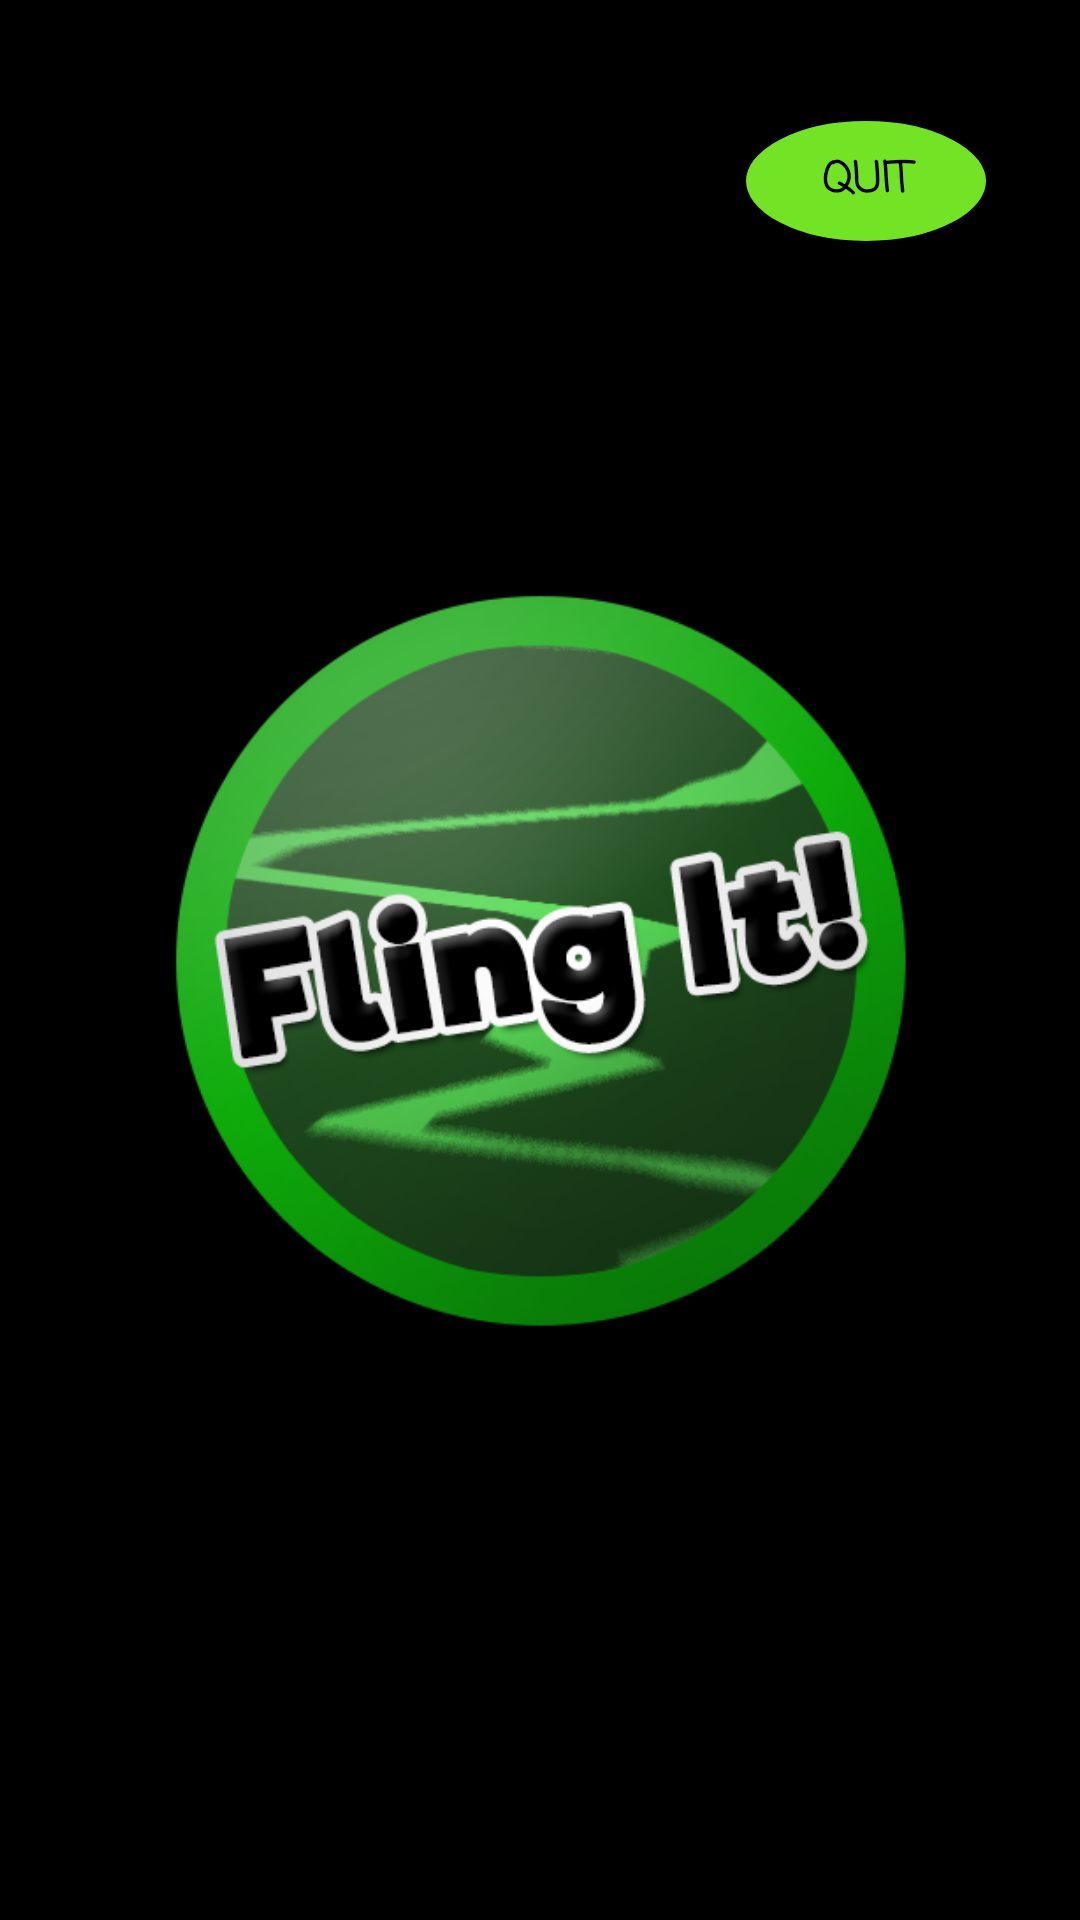

Write the Android layout XML for this screen, with the resource values it uses.
<!-- AndroidManifest.xml: application theme AppTheme -->
<!-- res/layout/activity_practice.xml -->
<?xml version="1.0" encoding="utf-8"?>
<android.support.constraint.ConstraintLayout
    xmlns:android="http://schemas.android.com/apk/res/android"
    xmlns:app="http://schemas.android.com/apk/res-auto"
    xmlns:tools="http://schemas.android.com/tools"
    android:layout_width="match_parent"
    android:layout_height="match_parent"
    tools:context="mobiledev.unb.ca.bappit.PracticeActivity"
    android:background="@android:color/background_dark">

    <Button
        android:id="@+id/quit_practice_btn"
        android:layout_width="88dp"
        android:layout_height="48dp"
        android:layout_marginRight="8dp"
        android:layout_marginStart="8dp"
        android:layout_marginTop="8dp"
        android:background="@drawable/green_circle"
        android:fontFamily="casual"
        android:text="Quit"
        android:textColor="@android:color/black"
        android:textSize="14sp"
        android:textStyle="bold"
        app:layout_constraintEnd_toEndOf="parent"
        app:layout_constraintRight_toRightOf="parent"
        app:layout_constraintStart_toStartOf="parent"
        app:layout_constraintTop_toTopOf="parent"
        app:layout_constraintBottom_toBottomOf="parent"
        android:layout_marginBottom="8dp"
        app:layout_constraintVertical_bias="0.049"
        android:layout_marginLeft="8dp"
        app:layout_constraintLeft_toLeftOf="parent"
        app:layout_constraintHorizontal_bias="0.925"
        android:layout_marginEnd="8dp" />

    <ImageView
        android:id="@+id/practice_gesture_img"
        android:layout_width="300dp"
        android:layout_height="300dp"
        android:layout_marginBottom="8dp"
        android:layout_marginEnd="8dp"
        android:layout_marginStart="8dp"
        android:layout_marginTop="8dp"
        app:layout_constraintBottom_toBottomOf="parent"
        app:layout_constraintEnd_toEndOf="parent"
        app:layout_constraintStart_toStartOf="parent"
        app:layout_constraintTop_toTopOf="parent"
        app:srcCompat="@mipmap/fling_it" />

</android.support.constraint.ConstraintLayout>
<!-- resources referenced by this layout -->
<resources>
  <!-- drawable green_circle (drawable) -->
  <?xml version="1.0" encoding="utf-8"?>
  <shape xmlns:android="http://schemas.android.com/apk/res/android" android:shape="oval" >
      <solid
          android:color="#72E325"
          />
      <padding
          android:left="0dp"
          android:top="0dp"
          android:right="0dp"
          android:bottom="0dp"
          />
      <size
          android:width="270dp"
          android:height="270dp"
          />
      <stroke
          android:width="4dp"
          android:color="@android:color/black"
          />
  </shape>
  <!-- mipmap fling_it: png bitmap (mipmap-mdpi, 98637 bytes) -->
  <style name="AppTheme" parent="Theme.AppCompat.Light.NoActionBar">
          
          <item name="colorPrimary">@color/colorPrimary</item>
          <item name="colorPrimaryDark">@android:color/black</item>
          <item name="colorAccent">@color/colorAccent</item>
      </style>
  <!-- not gathered from this repository: default colours our renderer supplied (Android Studio template values) -->
  <color name="colorPrimary">#FF6200EE</color>
  <color name="colorAccent">#FF03DAC5</color>
</resources>
